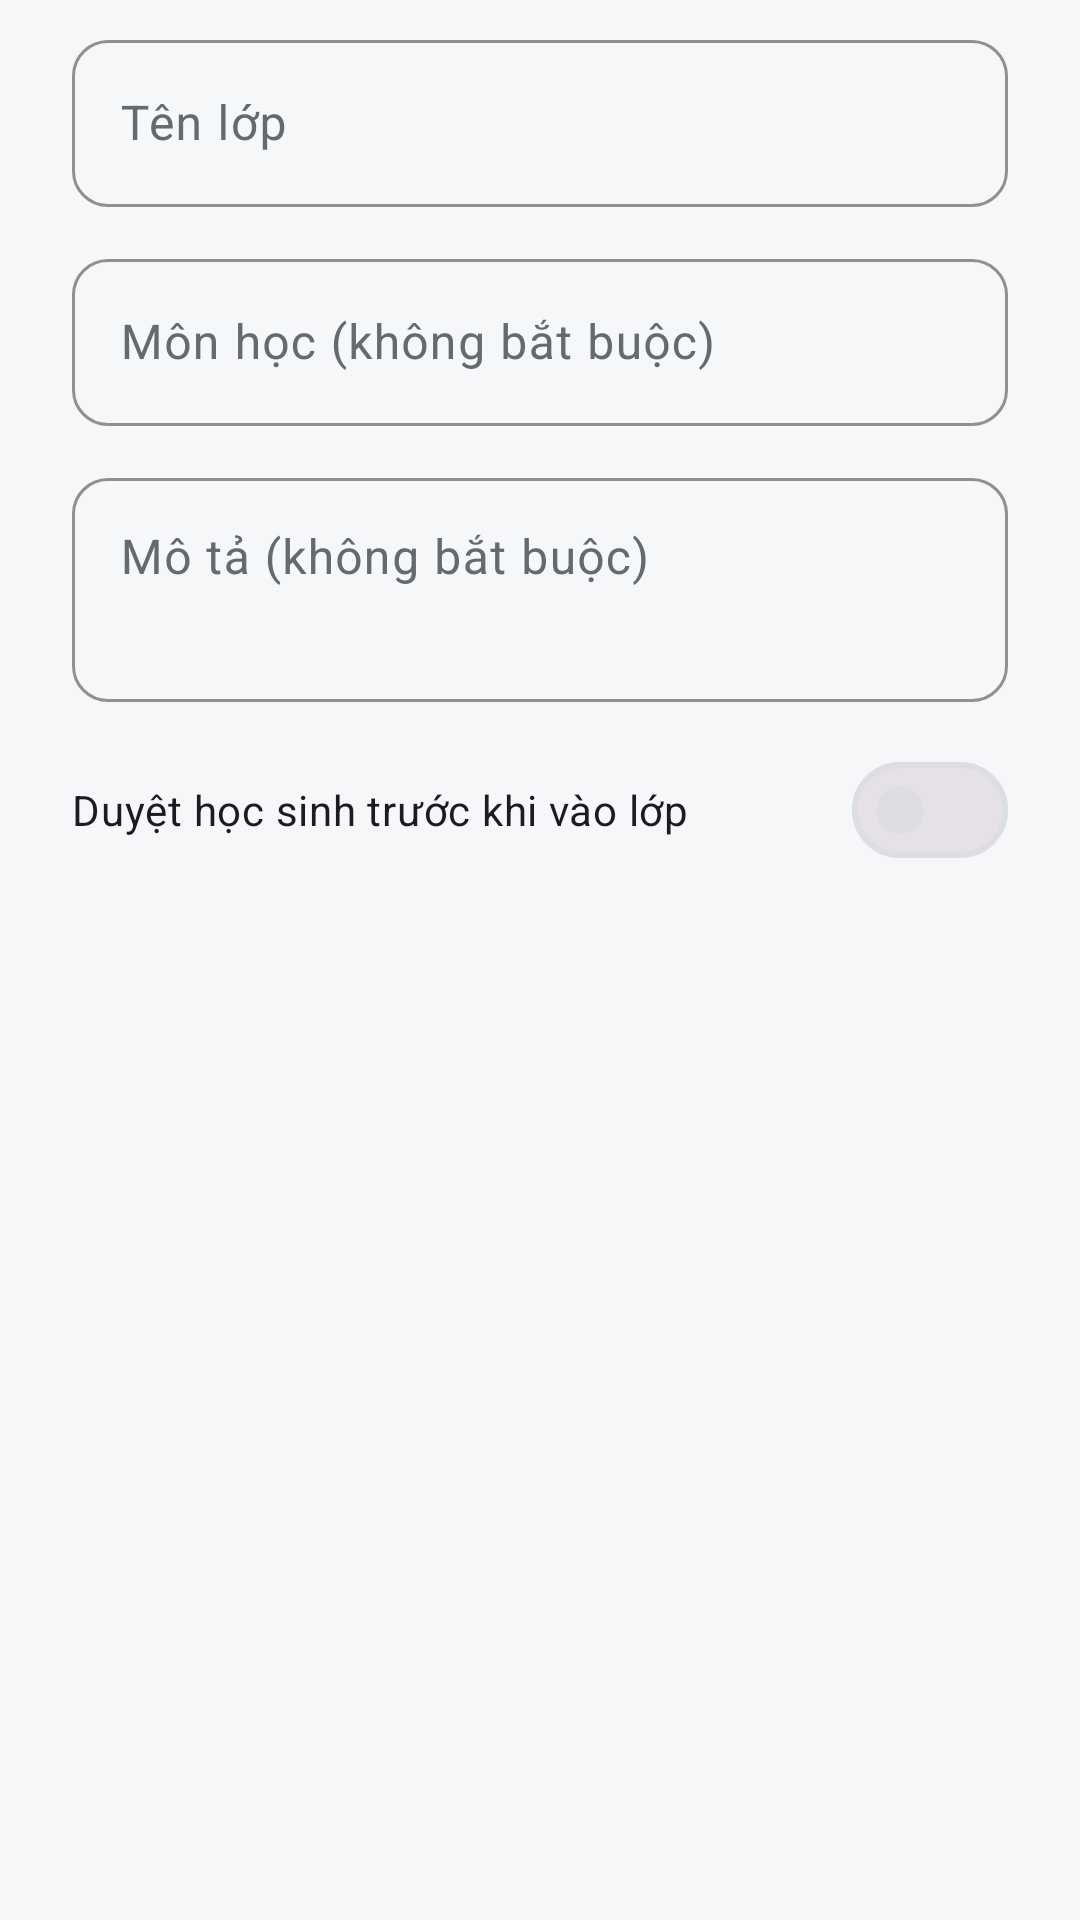

Produce the Android XML layout that renders to this screen, including the resource entries it uses.
<!-- AndroidManifest.xml: application theme Theme.TestMarking -->
<!-- res/layout/dialog_create_class.xml -->
<?xml version="1.0" encoding="utf-8"?>
<LinearLayout xmlns:android="http://schemas.android.com/apk/res/android"
    xmlns:app="http://schemas.android.com/apk/res-auto"
    android:layout_width="match_parent"
    android:layout_height="wrap_content"
    android:orientation="vertical"
    android:paddingStart="24dp"
    android:paddingTop="8dp"
    android:paddingEnd="24dp">

    <com.google.android.material.textfield.TextInputLayout
        android:id="@+id/tilName"
        android:layout_width="match_parent"
        android:layout_height="wrap_content"
        android:hint="@string/class_create_name">

        <com.google.android.material.textfield.TextInputEditText
            android:id="@+id/etName"
            android:layout_width="match_parent"
            android:layout_height="wrap_content"
            android:imeOptions="actionNext"
            android:inputType="textCapSentences"
            android:maxLength="120"
            android:maxLines="1" />
    </com.google.android.material.textfield.TextInputLayout>

    <com.google.android.material.textfield.TextInputLayout
        android:id="@+id/tilSubject"
        android:layout_width="match_parent"
        android:layout_height="wrap_content"
        android:layout_marginTop="12dp"
        android:hint="@string/class_create_subject">

        <com.google.android.material.textfield.TextInputEditText
            android:id="@+id/etSubject"
            android:layout_width="match_parent"
            android:layout_height="wrap_content"
            android:imeOptions="actionNext"
            android:inputType="textCapSentences"
            android:maxLength="100"
            android:maxLines="1" />
    </com.google.android.material.textfield.TextInputLayout>

    <com.google.android.material.textfield.TextInputLayout
        android:id="@+id/tilDescription"
        android:layout_width="match_parent"
        android:layout_height="wrap_content"
        android:layout_marginTop="12dp"
        android:hint="@string/class_create_description">

        <com.google.android.material.textfield.TextInputEditText
            android:id="@+id/etDescription"
            android:layout_width="match_parent"
            android:layout_height="wrap_content"
            android:gravity="top"
            android:inputType="textMultiLine|textCapSentences"
            android:maxLines="4"
            android:minLines="2" />
    </com.google.android.material.textfield.TextInputLayout>

    <com.google.android.material.materialswitch.MaterialSwitch
        android:id="@+id/switchApproval"
        android:layout_width="match_parent"
        android:layout_height="wrap_content"
        android:layout_marginTop="12dp"
        android:text="@string/class_create_approval" />

    <TextView
        android:id="@+id/tvError"
        android:layout_width="match_parent"
        android:layout_height="wrap_content"
        android:layout_marginTop="8dp"
        android:textColor="@color/danger"
        android:textSize="13sp"
        android:visibility="gone" />
</LinearLayout>
<!-- resources referenced by this layout -->
<resources>
  <color name="danger">#C53637</color>
  <string name="class_create_approval">Duyệt học sinh trước khi vào lớp</string>
  <string name="class_create_description">Mô tả (không bắt buộc)</string>
  <string name="class_create_name">Tên lớp</string>
  <string name="class_create_subject">Môn học (không bắt buộc)</string>
  <style name="Theme.TestMarking" parent="Theme.Material3.DayNight.NoActionBar">
          <item name="colorPrimary">@color/primary</item>
          <item name="colorOnPrimary">@color/on_primary</item>
          <item name="colorPrimaryContainer">@color/primary_soft</item>
          <item name="colorOnPrimaryContainer">@color/on_primary_soft</item>
          <item name="colorSecondaryContainer">@color/primary_soft</item>
          <item name="colorOnSecondaryContainer">@color/on_primary_soft</item>
          <item name="colorSurface">@color/surface</item>
          <item name="colorOnSurface">@color/text_primary</item>
          <item name="colorSurfaceVariant">@color/surface_soft</item>
          <item name="colorOnSurfaceVariant">@color/text_secondary</item>
          <item name="colorOutline">@color/border</item>
          <item name="colorError">@color/danger</item>
          <item name="android:colorBackground">@color/background</item>
          <item name="android:windowBackground">@color/background</item>
          <item name="android:statusBarColor">@android:color/transparent</item>
          <item name="android:navigationBarColor">@android:color/transparent</item>
          <item name="materialButtonStyle">@style/TM.Button.Primary</item>
          <item name="textInputStyle">@style/TM.TextInput</item>
      </style>
  <color name="primary">#0077C2</color>
  <color name="on_primary">#FFFFFF</color>
  <color name="primary_soft">#DEF6FF</color>
  <color name="on_primary_soft">#00457D</color>
  <color name="surface">#FFFFFF</color>
  <color name="text_primary">#121417</color>
  <color name="surface_soft">#F2F3F5</color>
  <color name="text_secondary">#66696F</color>
  <color name="border">#DCDEE1</color>
  <color name="background">#F5F7F9</color>
  <style name="TM.Button.Primary" parent="Widget.Material3.Button">
          <item name="android:minHeight">52dp</item>
          <item name="android:textSize">16sp</item>
          <item name="android:textStyle">bold</item>
          <item name="android:letterSpacing">0</item>
          <item name="android:textAllCaps">false</item>
          <item name="cornerRadius">14dp</item>
          <item name="backgroundTint">@color/primary</item>
          <item name="android:textColor">@color/on_primary</item>
      </style>
  <style name="TM.TextInput" parent="Widget.Material3.TextInputLayout.OutlinedBox">
          <item name="boxCornerRadiusTopStart">12dp</item>
          <item name="boxCornerRadiusTopEnd">12dp</item>
          <item name="boxCornerRadiusBottomStart">12dp</item>
          <item name="boxCornerRadiusBottomEnd">12dp</item>
          <item name="boxStrokeColor">@color/primary</item>
          <item name="boxStrokeErrorColor">@color/danger</item>
          <item name="boxStrokeWidth">1dp</item>
          <item name="boxStrokeWidthFocused">2dp</item>
          <item name="android:textColorHint">@color/text_secondary</item>
          <item name="hintTextColor">@color/primary</item>
          <item name="errorTextColor">@color/danger</item>
          <item name="startIconTint">@color/text_secondary</item>
          <item name="endIconTint">@color/text_secondary</item>
      </style>
</resources>
